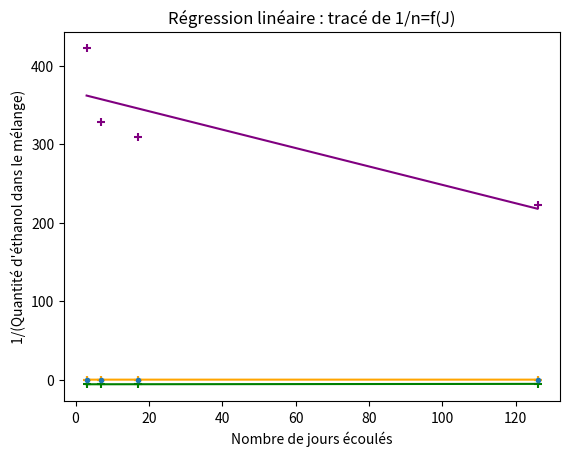

Recreate this plot in Python.
#Importation des modules utiles

import matplotlib.pyplot as plt
import numpy as np
from numpy import random

#Concentration en hydroxyde de sodium, en mol/L

C=0.1 

#Graduation en absisses

J=np.array([3,7,17,126])

#Volumes équivalents en mL

Veq1=np.array([26.7,16.9,9.4,45.3])
Veq2=np.array([50.4,47.4,41.7,90.2])

#Calcul des quantités de matière d'éthanol

n=np.array(C*(Veq2-Veq1)*10**-3)

#Simulation Monte Carlo

u_Veq=0.05 #en mL
N=1000
Veq1_mc=random.uniform(Veq1-u_Veq,Veq1+u_Veq,(N,len(n))) #Simulation de N valeurs pour chacune des n valeurs de Veq1
Veq2_mc=random.uniform(Veq2-u_Veq,Veq2+u_Veq,(N,len(n))) #Simulation de N valeurs pour chacune des n valeurs de Veq2
n_mc=C*((Veq2_mc-Veq1_mc)*10**-3)

u_n=np.empty(len(n))
for k in np.arange(len(n)):
    u_n[k]=np.std(n_mc[:,k],ddof=1)

u_n_moy=np.mean(u_n)

#Tracé des graphes

plt.scatter(J,n,marker='+')
plt.title("Quantité d'éthanol dans le mélange")
plt.xlabel("Nombre de jours écoulés")
plt.ylabel("Quantité d'éthanol formée en mol")
plt.errorbar(J,n,xerr=0,yerr=u_n_moy,fmt='.')
plt.show()

#Régression linéaire : tracé de n=f(J)

a=np.zeros(N)
b=np.zeros(N)
for j in range(N):
    a[j],b[j]=np.polyfit(J,n_mc[j,:],1)
A=np.mean(a)
B=np.mean(b)
plt.scatter(J,n,marker='+',color='orange')
plt.plot(J,A*J+B,color='orange')
plt.title("Régression linéaire : tracé de n=f(J)")
plt.xlabel("Nombre de jours écoulés")
plt.ylabel("Quantité d'éthanol dans le mélange")
print("Le coefficient de corrélation pour la régression linéaire n=f(J) est {:.2f} ".format(np.corrcoef(J,n)[0][1]))
plt.show()

#Régression linéaire : tracé de ln(n)=f(J)

a=np.zeros(N)
b=np.zeros(N)
c=np.log(n_mc)
for j in range(N):
    a[j],b[j]=np.polyfit(J,c[j,:],1)
A=np.mean(a)
B=np.mean(b)
plt.scatter(J,np.log(n),marker='+',color='green')
plt.plot(J,A*J+B,color='green')
plt.title("Régression linéaire : tracé de ln(n)=f(J)")
plt.xlabel("Nombre de jours écoulés")
plt.ylabel("ln(Quantité d'éthanol dans le mélange)")
print("Le coefficient de corrélation pour la régression linéaire ln(n)=f(J) est {:.2f} ".format(np.corrcoef(J,np.log(n))[0][1]))
plt.show()

#Régression linéaire : tracé de 1/n=f(J)

a=np.zeros(N)
b=np.zeros(N)
c=1/(n_mc)
for j in range(N):
    a[j],b[j]=np.polyfit(J,c[j,:],1)
A=np.mean(a)
B=np.mean(b)
plt.scatter(J,1/(n),marker='+',color='purple')
plt.plot(J,A*J+B,color='purple')
plt.title("Régression linéaire : tracé de 1/n=f(J)")
plt.xlabel("Nombre de jours écoulés")
plt.ylabel("1/(Quantité d'éthanol dans le mélange)")
print("Le coefficient de corrélation pour la régression linéaire 1/n=f(J) est {:.2f} ".format(np.corrcoef(J,1/n)[0][1]))
plt.show()